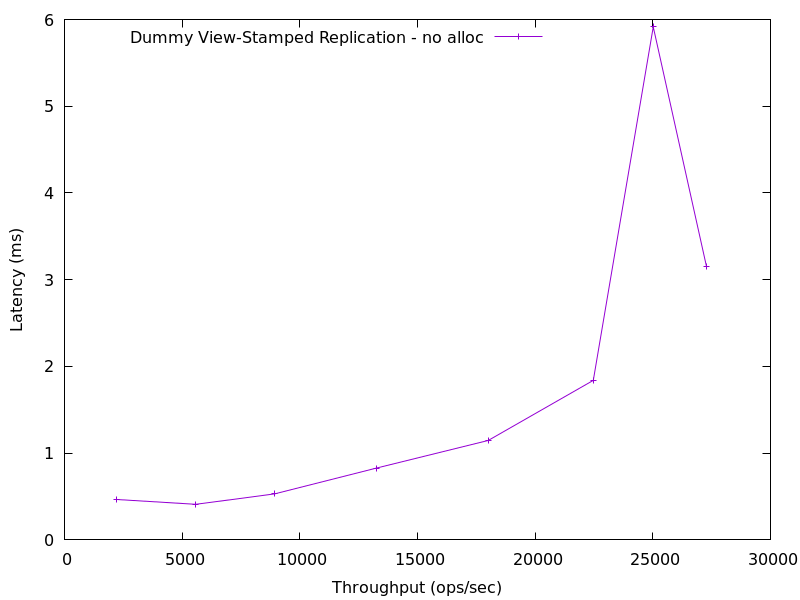

Values plotted in this chart, from the file beside it:
2204.665742510641, 0.46595862000000005
5580, 0.4106
8924, 0.5305
13244, 0.8272
18006, 1.147
22473, 1.84
25020, 5.915
27282, 3.152
